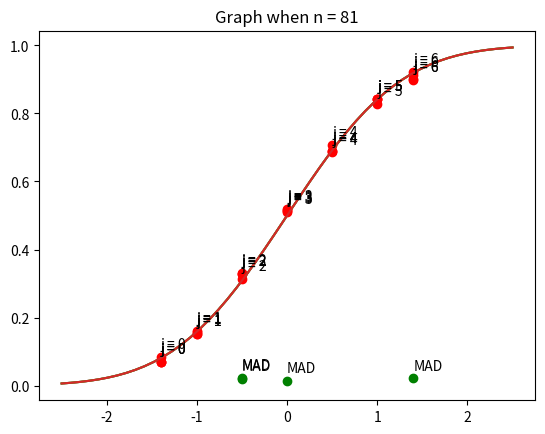

Reproduce this figure in Python.
# [redacted]
# [redacted]

import random

import numpy as np
import matplotlib.pyplot as plt
import statistics

from scipy.stats import norm

zj = [-1.4, -1.0, -0.5, 0, 0.5, 1.0, 1.4]
x = 1000

def montecarlo(n):
    outerResults = []
    z = []
    global x
    x = 1000
    for i in range(0,550):
        innerResults = []
        for j in range(0, n):
            dist = distFunc()
            innerResults.append(dist)
        avg = sum(innerResults)/len(innerResults)
        outerResults.append(avg)
#Mean---------------------------------------------------------------
    mean = sum(outerResults)/550
    print("Mean(", n ,") = ", mean)
#Variance---------------------------------------------------------------
    var = 0
    for k in range(0,550):
        estmeansq = outerResults[k] * outerResults[k]
        meansq = mean*mean
        var = var + (estmeansq - meansq)
    var = var/550
    print("Variance(",n,") = ", np.sqrt(var))
#Z Values---------------------------------------------------------------
    for l in range(0, 550):
        temp = (outerResults[l] - mean)/np.sqrt(var)
        z.append(temp)
#Fn(Zj)---------------------------------------------------------------
    MAD = 0
    MADj = 0
    MADy = 0
    for p in range(0,7):
        above = 0
        for o in range(0, len(z)):
            if z[o] <= zj[p]:
                above = above + 1
        print("(",n,", ", zj[p],")   P[Zn <= zj] = ", above/len(z))
#MAD---------------------------------------------------------------
        CDF = norm.cdf(zj[p])
        tempMad = np.abs(((above/len(z)) - CDF))
        print("MAD(", p, " ",n, ") = ", tempMad)
        if tempMad > MAD:
            MADj = zj[p]
            MADy = above/len(z)
            MAD = tempMad
        print(MAD)
#Graph---------------------------------------------------------------
        label = "j = " + str(p)
        plt.plot(zj[p], (above/len(z)), '-ro')
        plt.text(zj[p], (above/len(z))+.025, label)
    continuousX = np.linspace(-2.5, 2.5)
    continuousY = norm.cdf(continuousX)
    plt.plot(continuousX, continuousY)
    plt.plot(MADj, MAD, '-go')
    plt.text(MADj, MAD+0.025, "MAD")
    plt.title("Graph when n = " + str(n))
    plt.show()


def distFunc():
    a = 24693
    c = 3967
    K = 262144
    inv = 0
    global x
    LCG = ((a * x) + c) % K

    x = LCG
    inv = 57*np.sqrt(-2*np.log(1-(LCG/K)))
        #-12*np.log(1-(LCG/K))
        #print(i)
        #print(" LCG: ", LCG)
        #print(" u: ", LCG/K)
        #print(" X: ", inv)

    return inv

montecarlo(3)
montecarlo(9)
montecarlo(27)
montecarlo(81)